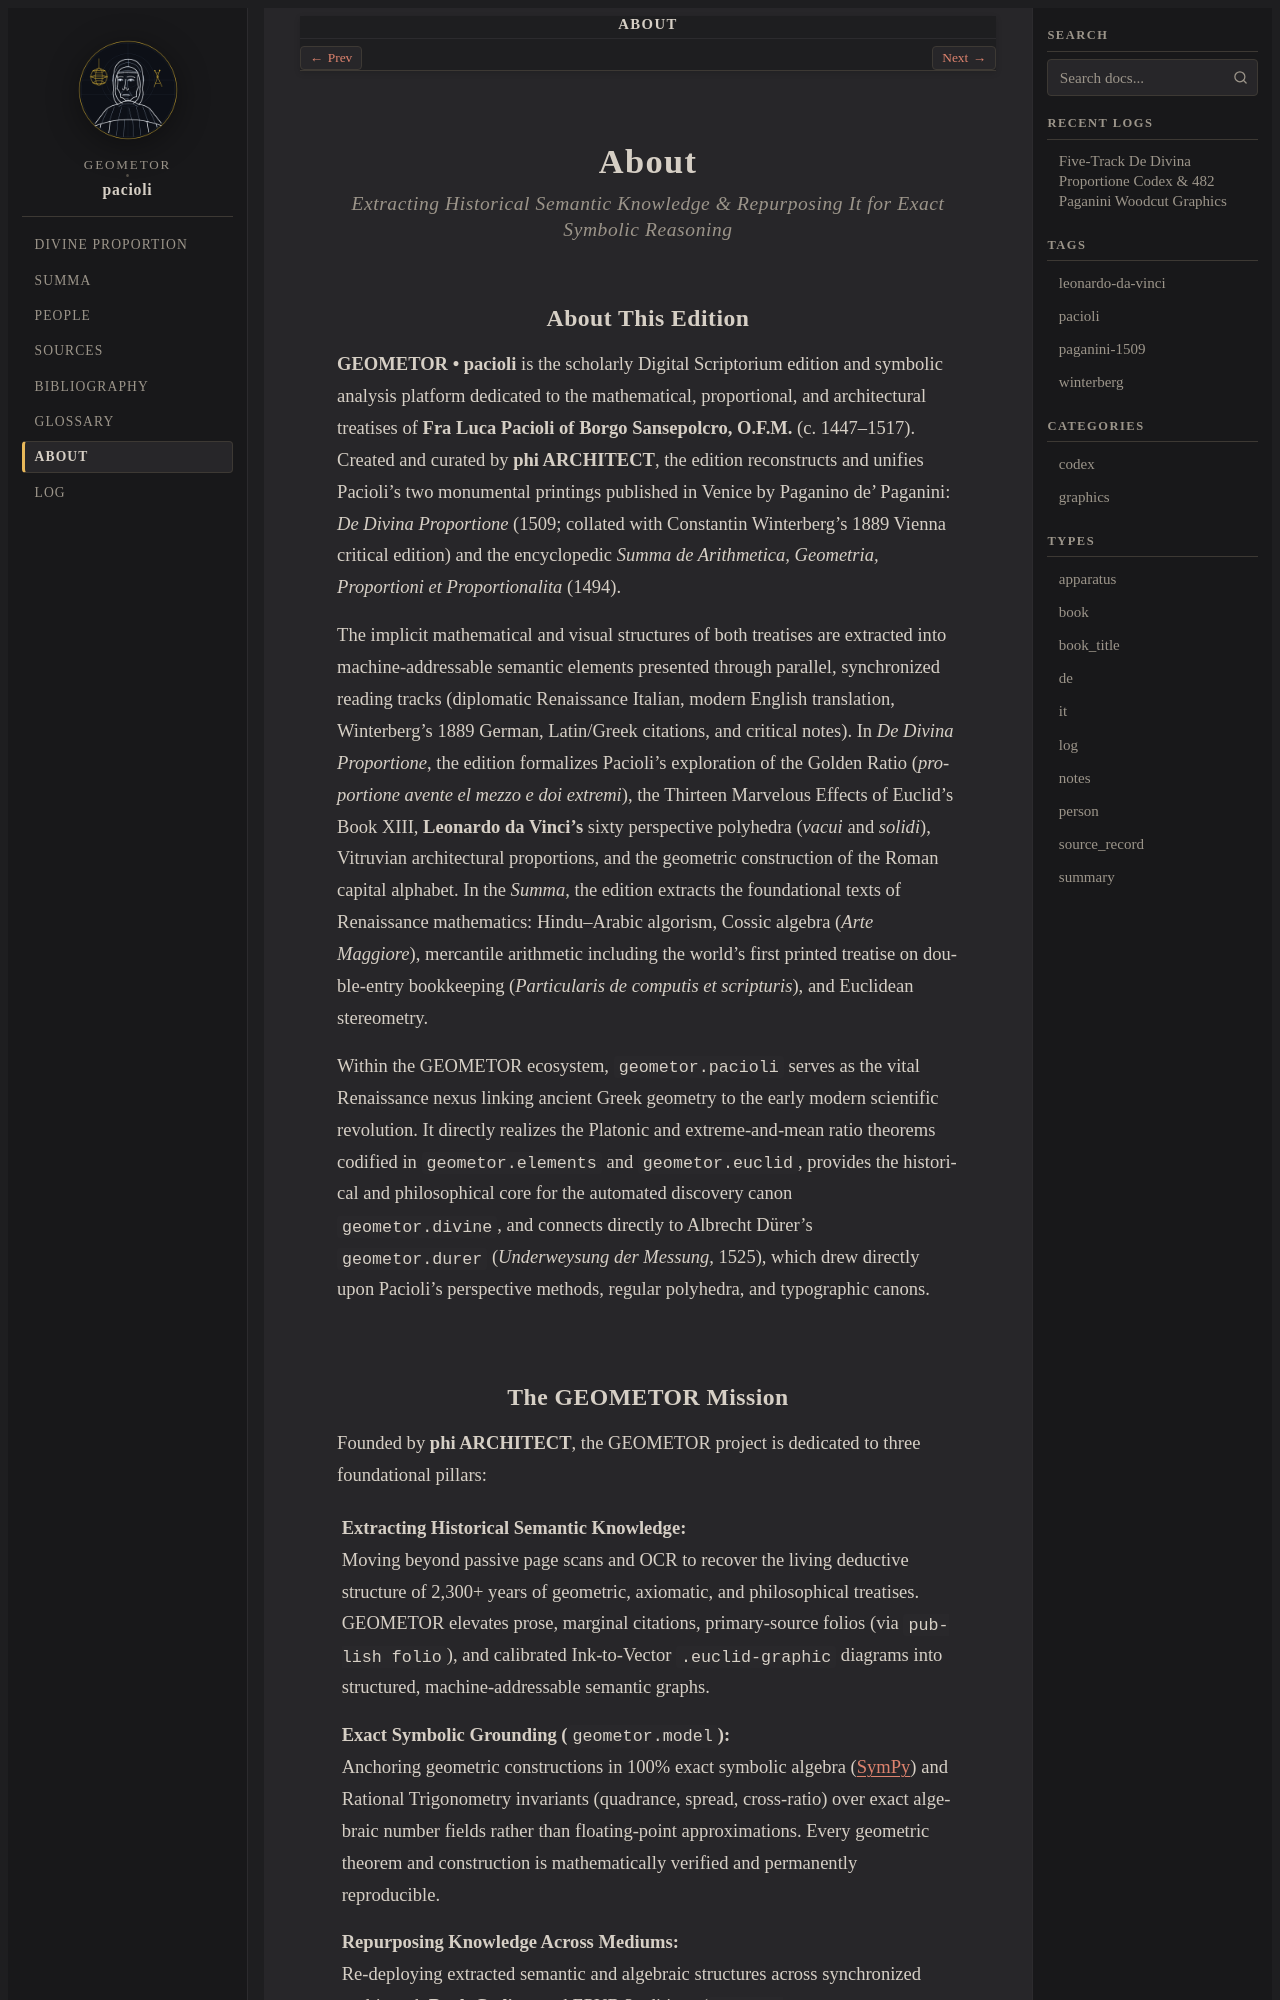

repository: geometor/pacioli · page: about/index.html · generator: sphinx

:navigation: header
:order: 20
:nav_title: About

.. _about:
.. _about-index:
.. _about-pacioli:

About
=====

.. rubric:: Extracting Historical Semantic Knowledge & Repurposing It for Exact Symbolic Reasoning

About This Edition
------------------

**GEOMETOR • pacioli** is the scholarly Digital Scriptorium edition and symbolic analysis platform dedicated to the mathematical, proportional, and architectural treatises of **Fra Luca Pacioli of Borgo Sansepolcro, O.F.M.** (c. 1447–1517). Created and curated by **phi ARCHITECT**, the edition reconstructs and unifies Pacioli's two monumental printings published in Venice by Paganino de' Paganini: *De Divina Proportione* (1509; collated with Constantin Winterberg's 1889 Vienna critical edition) and the encyclopedic *Summa de Arithmetica, Geometria, Proportioni et Proportionalita* (1494).

The implicit mathematical and visual structures of both treatises are extracted into machine-addressable semantic elements presented through parallel, synchronized reading tracks (diplomatic Renaissance Italian, modern English translation, Winterberg's 1889 German, Latin/Greek citations, and critical notes). In *De Divina Proportione*, the edition formalizes Pacioli's exploration of the Golden Ratio (*proportione avente el mezzo e doi extremi*), the Thirteen Marvelous Effects of Euclid's Book XIII, **Leonardo da Vinci's** sixty perspective polyhedra (*vacui* and *solidi*), Vitruvian architectural proportions, and the geometric construction of the Roman capital alphabet. In the *Summa*, the edition extracts the foundational texts of Renaissance mathematics: Hindu–Arabic algorism, Cossic algebra (*Arte Maggiore*), mercantile arithmetic including the world's first printed treatise on double-entry bookkeeping (*Particularis de computis et scripturis*), and Euclidean stereometry.

Within the GEOMETOR ecosystem, ``geometor.pacioli`` serves as the vital Renaissance nexus linking ancient Greek geometry to the early modern scientific revolution. It directly realizes the Platonic and extreme-and-mean ratio theorems codified in ``geometor.elements`` and ``geometor.euclid``, provides the historical and philosophical core for the automated discovery canon ``geometor.divine``, and connects directly to Albrecht Dürer's ``geometor.durer`` (*Underweysung der Messung*, 1525), which drew directly upon Pacioli's perspective methods, regular polyhedra, and typographic canons.
